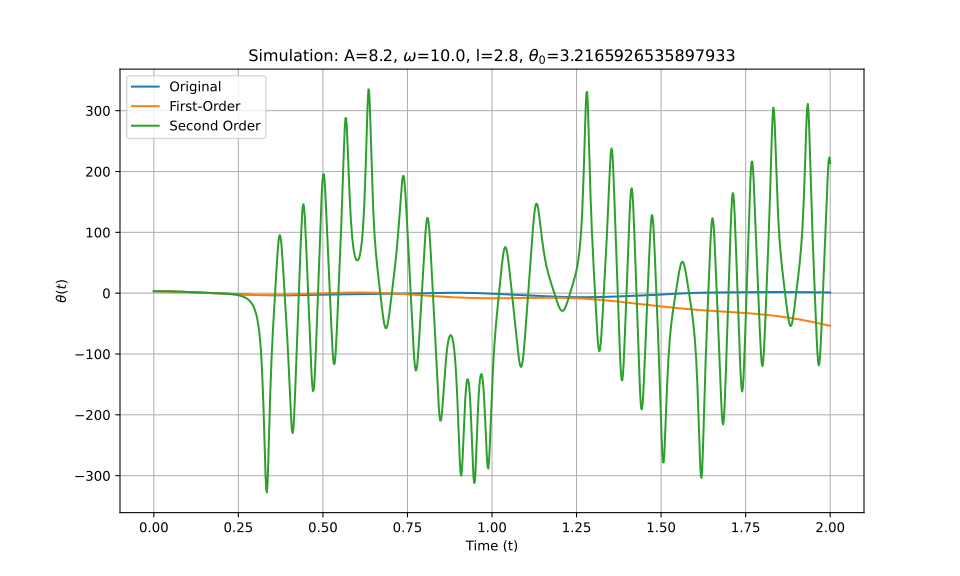

Source data for this figure (header and first rows):
t_eval, Equation_1, Equation_2, Equation_3
0.0, 3.217, 3.217, 3.217
0.002002, 3.216, 3.216, 3.216
0.004004, 3.214, 3.214, 3.214
0.006006, 3.211, 3.211, 3.211
0.008008, 3.207, 3.207, 3.207
0.01001, 3.202, 3.202, 3.202
0.01201, 3.196, 3.196, 3.196
0.01401, 3.188, 3.188, 3.188
0.01602, 3.179, 3.179, 3.179
0.01802, 3.169, 3.169, 3.169
0.02002, 3.158, 3.158, 3.158
0.02202, 3.146, 3.146, 3.146
0.02402, 3.133, 3.133, 3.133
0.02603, 3.118, 3.118, 3.118
0.02803, 3.103, 3.102, 3.103
0.03003, 3.086, 3.086, 3.086
0.03203, 3.068, 3.068, 3.068
0.03403, 3.049, 3.049, 3.049
0.03604, 3.029, 3.029, 3.029
0.03804, 3.008, 3.007, 3.008
0.04004, 2.985, 2.985, 2.985
0.04204, 2.962, 2.962, 2.962
0.04404, 2.938, 2.937, 2.938
0.04605, 2.912, 2.911, 2.912
0.04805, 2.885, 2.885, 2.886
0.05005, 2.858, 2.857, 2.858
0.05205, 2.829, 2.828, 2.829
0.05405, 2.8, 2.798, 2.8
0.05606, 2.769, 2.768, 2.769
0.05806, 2.738, 2.736, 2.738
0.06006, 2.706, 2.703, 2.706
0.06206, 2.672, 2.669, 2.673
0.06406, 2.638, 2.635, 2.639
0.06607, 2.604, 2.599, 2.604
0.06807, 2.568, 2.562, 2.568
0.07007, 2.532, 2.525, 2.532
0.07207, 2.495, 2.486, 2.495
0.07407, 2.457, 2.447, 2.457
0.07608, 2.419, 2.407, 2.419
0.07808, 2.379, 2.366, 2.38
0.08008, 2.34, 2.324, 2.34
0.08208, 2.3, 2.281, 2.3
0.08408, 2.259, 2.238, 2.259
0.08609, 2.217, 2.194, 2.218
0.08809, 2.176, 2.149, 2.176
0.09009, 2.133, 2.103, 2.134
0.09209, 2.091, 2.057, 2.091
0.09409, 2.048, 2.01, 2.049
0.0961, 2.004, 1.962, 2.005
0.0981, 1.96, 1.913, 1.962
0.1001, 1.916, 1.864, 1.918
0.1021, 1.872, 1.814, 1.874
0.1041, 1.827, 1.764, 1.83
0.1061, 1.783, 1.713, 1.786
0.1081, 1.738, 1.661, 1.742
0.1101, 1.693, 1.609, 1.698
0.1121, 1.648, 1.556, 1.653
0.1141, 1.602, 1.503, 1.609
0.1161, 1.557, 1.449, 1.565
0.1181, 1.512, 1.394, 1.521
... 940 more rows
